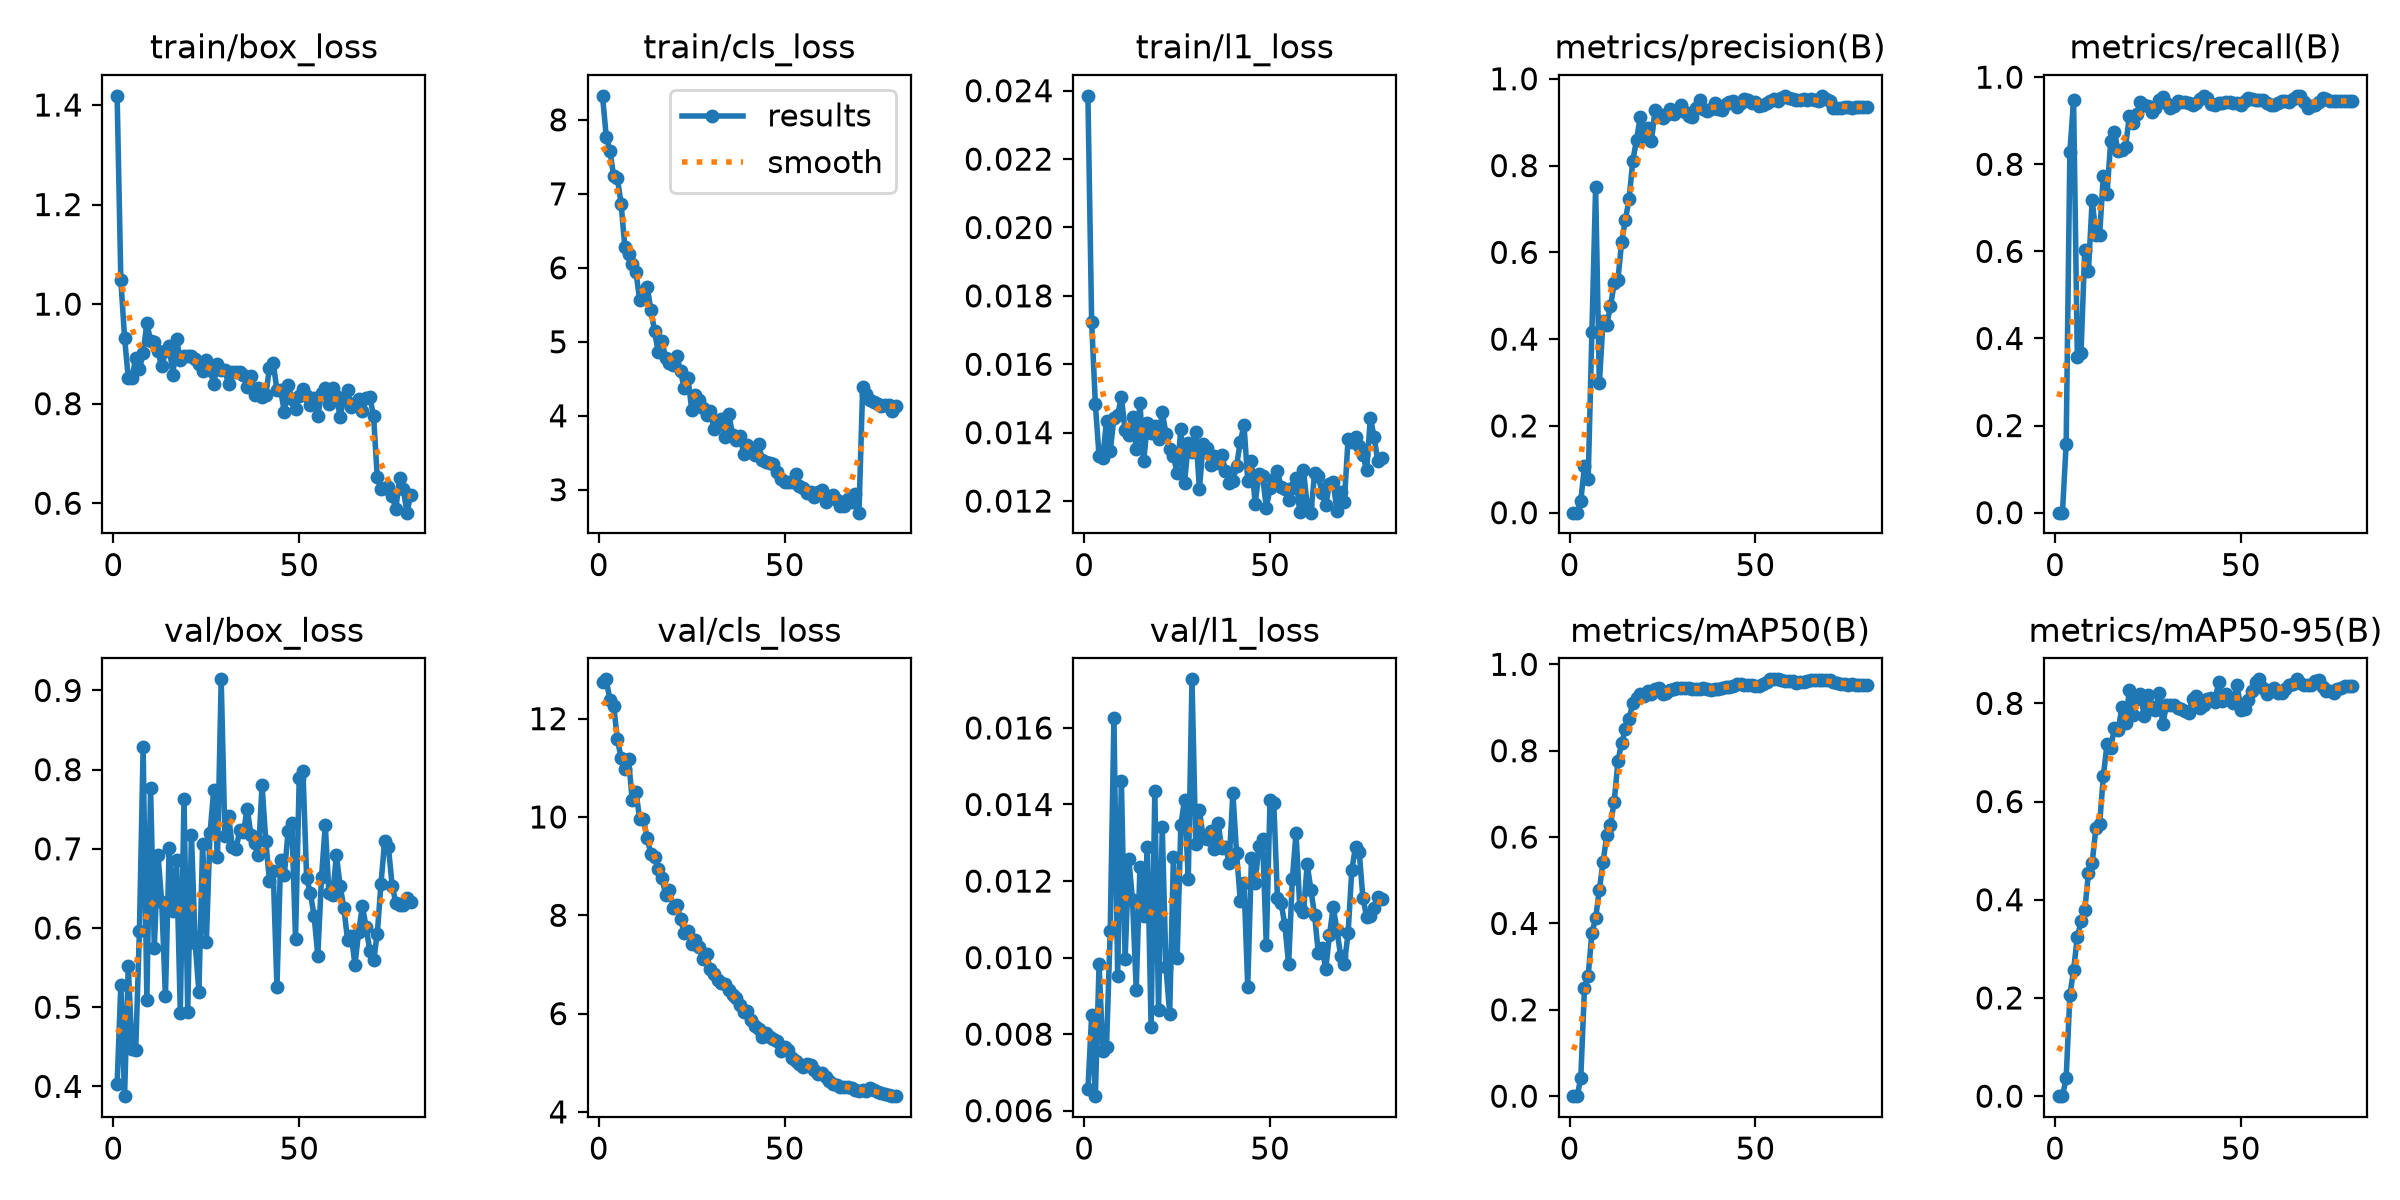

Data behind this chart, as committed beside it:
epoch, time, train/box_loss, train/cls_loss, train/l1_loss, metrics/precision(B), metrics/recall(B), metrics/mAP50(B), metrics/mAP50-95(B), val/box_loss, val/cls_loss, val/l1_loss, lr/pg0, lr/pg1, lr/pg2
1, 28.33, 1.418, 8.325, 0.02385, 0, 0, 0, 0, 0.4032, 12.75, 0.00656, 9.25556e-05, 9.25556e-05, 9.25556e-05
2, 32.18, 1.049, 7.774, 0.01725, 0, 0, 0, 0, 0.5285, 12.8, 0.00849, 0.0001882, 0.0001882, 0.0001882
3, 35.58, 0.9327, 7.574, 0.01483, 0.02636, 0.1571, 0.04111, 0.03628, 0.3876, 12.37, 0.00638, 0.0002814, 0.0002814, 0.0002814
4, 39.46, 0.8511, 7.241, 0.01331, 0.1074, 0.8293, 0.2501, 0.2053, 0.5518, 12.26, 0.00982, 0.0002831, 0.0002831, 0.0002831
5, 43.47, 0.851, 7.21, 0.01327, 0.0773, 0.9471, 0.2794, 0.2567, 0.4469, 11.58, 0.00756, 0.0002794, 0.0002794, 0.0002794
6, 47.13, 0.8922, 6.865, 0.01434, 0.4173, 0.3586, 0.3782, 0.3238, 0.446, 11.2, 0.00767, 0.0002758, 0.0002758, 0.0002758
7, 50.89, 0.8697, 6.283, 0.01345, 0.75, 0.3661, 0.4115, 0.3559, 0.596, 10.97, 0.01069, 0.0002722, 0.0002722, 0.0002722
8, 54.67, 0.9009, 6.19, 0.01444, 0.2978, 0.6037, 0.4783, 0.3784, 0.8283, 11.17, 0.01626, 0.0002685, 0.0002685, 0.0002685
9, 58.81, 0.9621, 6.057, 0.01452, 0.4423, 0.5547, 0.542, 0.454, 0.5091, 10.34, 0.00953, 0.0002649, 0.0002649, 0.0002649
10, 63.26, 0.9265, 5.946, 0.01504, 0.4335, 0.7186, 0.6041, 0.4753, 0.7774, 10.51, 0.01462, 0.0002613, 0.0002613, 0.0002613
11, 67.38, 0.9245, 5.559, 0.01407, 0.476, 0.6381, 0.6286, 0.5457, 0.5753, 9.954, 0.00996, 0.0002576, 0.0002576, 0.0002576
12, 71.48, 0.905, 5.674, 0.01393, 0.5283, 0.637, 0.6819, 0.5535, 0.6921, 9.96, 0.01257, 0.000254, 0.000254, 0.000254
13, 75.6, 0.8749, 5.747, 0.01447, 0.5367, 0.7732, 0.7752, 0.6512, 0.6328, 9.574, 0.0115, 0.0002503, 0.0002503, 0.0002503
14, 79.62, 0.9048, 5.434, 0.01352, 0.6242, 0.7317, 0.8189, 0.7174, 0.5141, 9.249, 0.00916, 0.0002467, 0.0002467, 0.0002467
15, 83.75, 0.9168, 5.146, 0.01487, 0.6749, 0.8541, 0.8494, 0.7099, 0.7005, 9.195, 0.01237, 0.0002431, 0.0002431, 0.0002431
16, 87.48, 0.8579, 4.857, 0.01316, 0.722, 0.873, 0.874, 0.7503, 0.6214, 8.948, 0.01108, 0.0002394, 0.0002394, 0.0002394
17, 91.6, 0.9292, 5.004, 0.01428, 0.8109, 0.8298, 0.9095, 0.7449, 0.6854, 8.763, 0.01289, 0.0002358, 0.0002358, 0.0002358
18, 95.53, 0.8883, 4.778, 0.01399, 0.8589, 0.8335, 0.9212, 0.7926, 0.4933, 8.414, 0.00819, 0.0002322, 0.0002322, 0.0002322
19, 99.63, 0.8963, 4.709, 0.01419, 0.9114, 0.8406, 0.9311, 0.7609, 0.7631, 8.52, 0.01435, 0.0002285, 0.0002285, 0.0002285
20, 103.4, 0.896, 4.691, 0.01381, 0.8682, 0.9117, 0.9257, 0.8274, 0.4945, 8.154, 0.00863, 0.0002249, 0.0002249, 0.0002249
21, 107.6, 0.8954, 4.81, 0.0146, 0.8875, 0.894, 0.9376, 0.7758, 0.7176, 8.209, 0.0134, 0.0002212, 0.0002212, 0.0002212
22, 111.4, 0.8902, 4.6, 0.01397, 0.8568, 0.916, 0.9309, 0.8083, 0.5808, 7.922, 0.00975, 0.0002176, 0.0002176, 0.0002176
23, 115.3, 0.8803, 4.371, 0.01353, 0.9285, 0.9422, 0.9423, 0.8186, 0.5197, 7.64, 0.00853, 0.000214, 0.000214, 0.000214
24, 119.2, 0.8657, 4.505, 0.01332, 0.9188, 0.9362, 0.9443, 0.7734, 0.7062, 7.69, 0.01262, 0.0002103, 0.0002103, 0.0002103
25, 123.1, 0.8877, 4.08, 0.01281, 0.9093, 0.9345, 0.9322, 0.8161, 0.5818, 7.41, 0.00998, 0.0002067, 0.0002067, 0.0002067
26, 127.1, 0.8669, 4.283, 0.01411, 0.9169, 0.9204, 0.9333, 0.7922, 0.72, 7.491, 0.01346, 0.000203, 0.000203, 0.000203
27, 131, 0.8403, 4.22, 0.01253, 0.9304, 0.9302, 0.9409, 0.7871, 0.7743, 7.351, 0.01413, 0.0001994, 0.0001994, 0.0001994
28, 135, 0.879, 4.099, 0.01369, 0.9185, 0.947, 0.9435, 0.8203, 0.6902, 7.111, 0.01205, 0.0001958, 0.0001958, 0.0001958
29, 139.1, 0.8674, 4.014, 0.01344, 0.9266, 0.9537, 0.9451, 0.7573, 0.9141, 7.212, 0.01727, 0.0001921, 0.0001921, 0.0001921
30, 143.1, 0.8671, 4.065, 0.01401, 0.9389, 0.9401, 0.9446, 0.7975, 0.7168, 6.899, 0.01298, 0.0001885, 0.0001885, 0.0001885
31, 146.9, 0.8386, 3.826, 0.01235, 0.9244, 0.9297, 0.9449, 0.7964, 0.7409, 6.796, 0.01385, 0.0001849, 0.0001849, 0.0001849
32, 150.9, 0.8636, 3.923, 0.01368, 0.9151, 0.9347, 0.945, 0.7967, 0.7024, 6.688, 0.01314, 0.0001812, 0.0001812, 0.0001812
33, 154.8, 0.8641, 3.957, 0.01356, 0.911, 0.9454, 0.9437, 0.7903, 0.6998, 6.613, 0.0131, 0.0001776, 0.0001776, 0.0001776
34, 158.4, 0.8643, 3.719, 0.01305, 0.9335, 0.9437, 0.9435, 0.7893, 0.7234, 6.596, 0.0133, 0.0001739, 0.0001739, 0.0001739
35, 162.1, 0.8567, 4.02, 0.01333, 0.9502, 0.9433, 0.9432, 0.784, 0.7211, 6.479, 0.01284, 0.0001703, 0.0001703, 0.0001703
36, 166.1, 0.8341, 3.737, 0.01311, 0.9293, 0.9415, 0.9449, 0.7807, 0.7509, 6.373, 0.01352, 0.0001667, 0.0001667, 0.0001667
37, 170.1, 0.8562, 3.669, 0.01336, 0.9253, 0.9355, 0.9435, 0.8092, 0.718, 6.319, 0.01286, 0.000163, 0.000163, 0.000163
38, 174.3, 0.8178, 3.721, 0.01288, 0.9297, 0.9405, 0.9403, 0.8146, 0.707, 6.184, 0.0129, 0.0001594, 0.0001594, 0.0001594
39, 178.3, 0.8313, 3.484, 0.01254, 0.9446, 0.9498, 0.944, 0.7896, 0.6922, 6.026, 0.01248, 0.0001557, 0.0001557, 0.0001557
40, 182.5, 0.8127, 3.611, 0.0126, 0.9304, 0.9561, 0.944, 0.7963, 0.7805, 6.049, 0.0143, 0.0001521, 0.0001521, 0.0001521
41, 186.4, 0.8174, 3.508, 0.01303, 0.9273, 0.9516, 0.9454, 0.8086, 0.7098, 5.875, 0.01273, 0.0001485, 0.0001485, 0.0001485
42, 190.5, 0.8722, 3.473, 0.01373, 0.9428, 0.939, 0.9474, 0.8114, 0.659, 5.75, 0.01148, 0.0001448, 0.0001448, 0.0001448
43, 194.8, 0.8822, 3.624, 0.01422, 0.9457, 0.9364, 0.947, 0.8037, 0.6714, 5.683, 0.01194, 0.0001412, 0.0001412, 0.0001412
44, 199.3, 0.8272, 3.395, 0.0126, 0.9494, 0.9417, 0.9494, 0.8425, 0.526, 5.518, 0.00924, 0.0001376, 0.0001376, 0.0001376
45, 203.2, 0.8269, 3.373, 0.01317, 0.9356, 0.9405, 0.9535, 0.8055, 0.6863, 5.608, 0.01259, 0.0001339, 0.0001339, 0.0001339
46, 207.2, 0.7833, 3.359, 0.01192, 0.9449, 0.9426, 0.9535, 0.819, 0.6673, 5.522, 0.01196, 0.0001303, 0.0001303, 0.0001303
47, 211.3, 0.8372, 3.342, 0.0128, 0.9536, 0.9424, 0.9519, 0.807, 0.7225, 5.493, 0.01292, 0.0001266, 0.0001266, 0.0001266
48, 215.2, 0.8101, 3.233, 0.01272, 0.9517, 0.9403, 0.953, 0.8011, 0.7326, 5.437, 0.0131, 0.000123, 0.000123, 0.000123
49, 219, 0.7895, 3.14, 0.01181, 0.9453, 0.9416, 0.9518, 0.837, 0.5866, 5.23, 0.01032, 0.0001194, 0.0001194, 0.0001194
50, 222.9, 0.8157, 3.104, 0.01237, 0.9455, 0.9367, 0.9507, 0.7874, 0.7891, 5.327, 0.01412, 0.0001157, 0.0001157, 0.0001157
51, 226.7, 0.8304, 3.107, 0.01264, 0.9385, 0.9451, 0.9507, 0.7875, 0.7986, 5.255, 0.01405, 0.0001121, 0.0001121, 0.0001121
52, 230.5, 0.815, 3.104, 0.01287, 0.9403, 0.9523, 0.9539, 0.8067, 0.6629, 5.093, 0.01156, 0.0001084, 0.0001084, 0.0001084
53, 234.9, 0.798, 3.215, 0.0124, 0.9434, 0.9505, 0.9599, 0.8251, 0.6443, 5.027, 0.01142, 0.0001048, 0.0001048, 0.0001048
54, 239, 0.8111, 3.054, 0.01236, 0.9482, 0.9465, 0.9653, 0.8429, 0.6153, 4.977, 0.01084, 0.0001012, 0.0001012, 0.0001012
55, 243.2, 0.7753, 3.022, 0.01204, 0.953, 0.9468, 0.9653, 0.8488, 0.565, 4.92, 0.00982, 9.75345e-05, 9.75345e-05, 9.75345e-05
56, 247.7, 0.8216, 2.955, 0.01239, 0.9497, 0.9474, 0.9653, 0.8314, 0.6643, 4.967, 0.01205, 9.38963e-05, 9.38963e-05, 9.38963e-05
57, 251.9, 0.8317, 2.964, 0.01266, 0.9561, 0.9408, 0.9633, 0.8194, 0.7302, 4.954, 0.01326, 9.0258e-05, 9.0258e-05, 9.0258e-05
58, 256.1, 0.7998, 2.902, 0.01167, 0.9608, 0.9356, 0.9619, 0.8266, 0.6441, 4.846, 0.01131, 8.66197e-05, 8.66197e-05, 8.66197e-05
59, 260, 0.8307, 2.967, 0.0129, 0.955, 0.937, 0.9608, 0.8314, 0.6417, 4.781, 0.01118, 8.29815e-05, 8.29815e-05, 8.29815e-05
60, 263.8, 0.8148, 3, 0.01187, 0.9538, 0.9413, 0.9608, 0.8211, 0.6919, 4.785, 0.01244, 7.93432e-05, 7.93432e-05, 7.93432e-05
... 20 more rows
